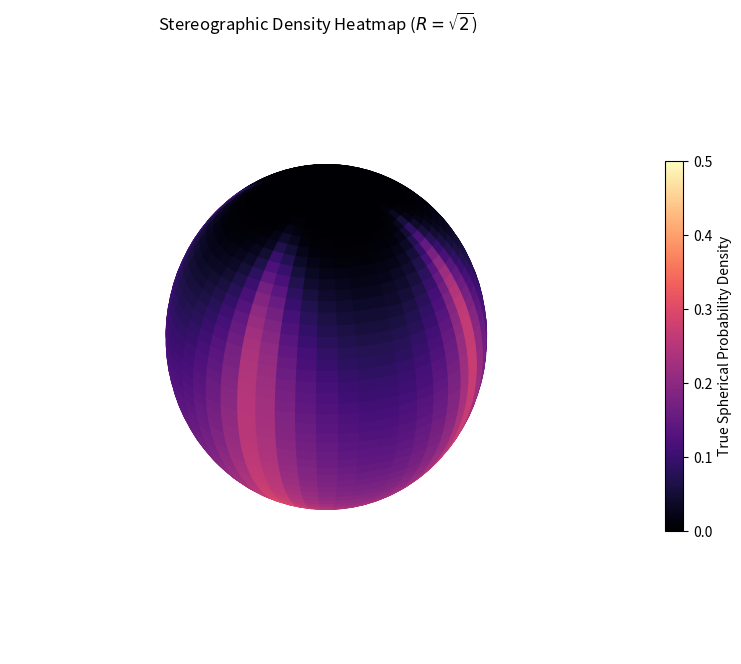

This figure's Python source:
import numpy as np
import matplotlib.pyplot as plt
from matplotlib import cm
from scipy.special import gamma
from scipy.stats import t

# --- Your Provided Functions ---
def log_density(x, alpha=1): #(Product exponential-power)
    scale = np.sqrt(gamma(1/alpha) / gamma(3/alpha))
    return -np.sum((np.abs(x) / scale) ** alpha, axis=-1)

def stereographic_projection(point, R):
    'SP: z to x'
    point = np.asarray(point)
    # Extract the last coordinate (z_{d+1})
    p_last = point[-1]
    # Compute scaling factor (1 - z_{d+1})
    scale = 1.0 - p_last
    # Project onto equatorial plane
    projected_points = R * point[:-1] / scale
    return projected_points

def inverse_stereographic_projection(point, R):
    'SP^{-1}: x to z'
    point = np.asarray(point)
    # Compute squared norms of the points
    q_squared_norms = np.linalg.norm(point)**2
    # Compute scaling factor
    denominator = R ** 2 + q_squared_norms
    # Project back to the sphere
    p_components = (2 * R * point) / denominator
    p_last = (q_squared_norms - R ** 2) / denominator
    # Combine into (d+1)-dimensional points
    projected_point = np.append(p_components, p_last)
    return projected_point


# --- Plotting the Heatmap on the Sphere ---
R_val = np.sqrt(2)

# 1. Create a spherical meshgrid
# We start latitude slightly above 0 to avoid hitting the exact North Pole (z=1),
# which prevents a division-by-zero error in the projection factor (1 - z).
phi = np.linspace(0, 2 * np.pi, 200)   # Longitude
theta = np.linspace(1e-4, np.pi, 100)  # Latitude
Phi, Theta = np.meshgrid(phi, theta)

X = np.sin(Theta) * np.cos(Phi)
Y = np.sin(Theta) * np.sin(Phi)
Z = np.cos(Theta)

# Pack into an array of shape (3, 100, 200)
sphere_points = np.array([X, Y, Z])

# 2. Project 3D sphere points onto the 2D plane using your function
plane_points = stereographic_projection(sphere_points, R=R_val)

# 3. Evaluate the 2D Density
# Your log_density expects the spatial coordinates on the last axis.
# We move the (x,y) axis from index 0 to the end, resulting in shape (100, 200, 2)
plane_points_reshaped = np.moveaxis(plane_points, 0, -1)
plane_log_density = log_density(plane_points_reshaped, alpha=1)
plane_density = np.exp(plane_log_density)

# 4. Apply Jacobian for true spherical density
# Area correction: dA_plane / dA_sphere = R^2 / (1 - z)^2
jacobian = (R_val**2) / ((1.0 - Z)**2)
spherical_density = plane_density * jacobian

# Normalize density between 0 and 1 strictly for color mapping purposes
norm_density = (spherical_density - spherical_density.min()) / (spherical_density.max() - spherical_density.min())

# 5. Render the 3D Plot
fig = plt.figure(figsize=(10, 8))
ax = fig.add_subplot(111, projection='3d')

# Map the normalized density values to a colormap (Magma offers great contrast)
colors = cm.magma(norm_density)

surf = ax.plot_surface(X, Y, Z, facecolors=colors, shade=False, antialiased=True)

# Add a color bar
mappable = cm.ScalarMappable(cmap=cm.magma)
mappable.set_array(spherical_density)
cbar = fig.colorbar(mappable, ax=ax, shrink=0.6, aspect=20, label='True Spherical Probability Density')

# Formatting
ax.set_box_aspect([1, 1, 1])
ax.set_axis_off()
plt.title(f"Stereographic Density Heatmap ($R=\\sqrt{{2}}$)")
plt.show()
